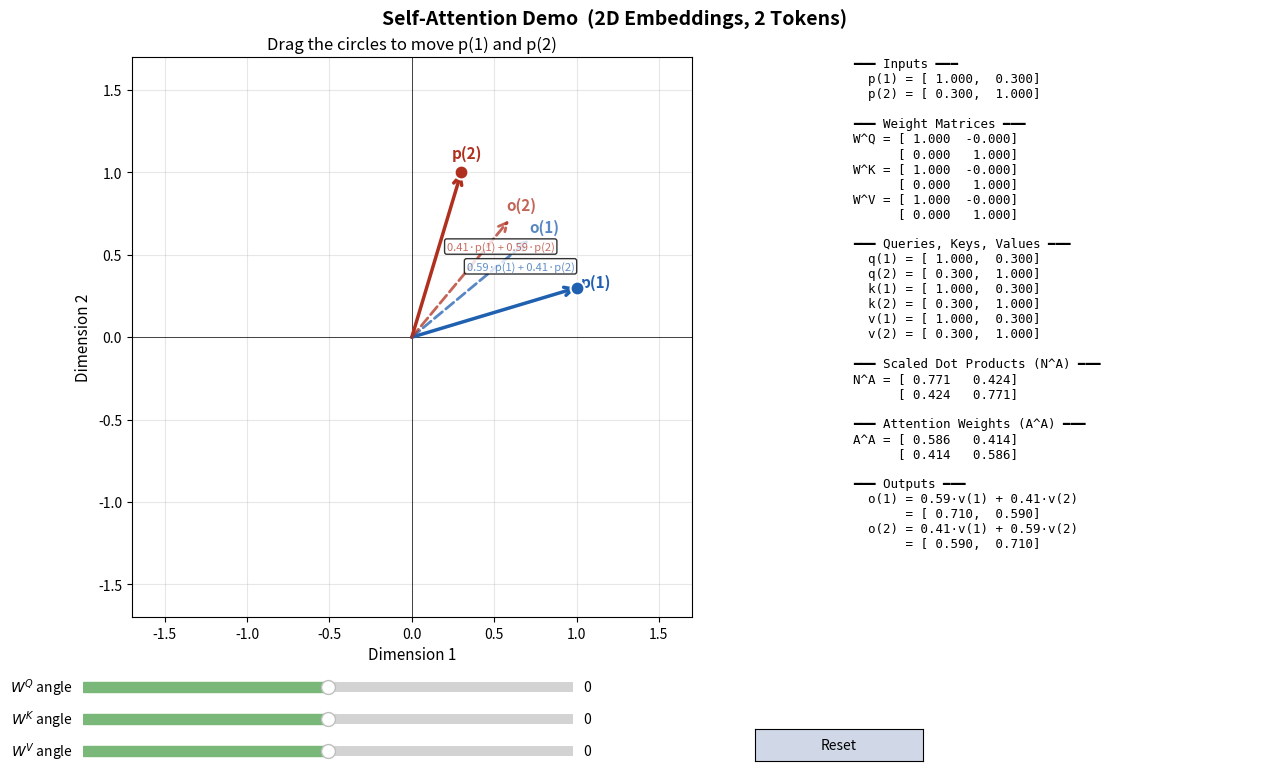

Python code for this plot:
"""
Self-Attention Demo with 2D Embedding Vectors
==============================================

Interactive visualization of the self-attention operation from Chapter 13.
Two input tokens are represented as 2D vectors. The query, key, and value
weight matrices (W^Q, W^K, W^V) can be adjusted with sliders.

Click and drag the tips of p(1) or p(2) to move the input vectors.

With identity weight matrices, Q=K=V=P, so the attention output is a
weighted combination of the input vectors, where the weights come from
the softmax of the (scaled) dot products between the inputs.

Equations (from Chapter 13):
  A^Q = W^Q P,  A^K = W^K P,  A^V = W^V P
  N^A = (1/sqrt(S^K)) [A^K]^T A^Q
  A^A = softmax(N^A, columns)
  A^O = A^V A^A
"""

import numpy as np
import matplotlib.pyplot as plt
from matplotlib.widgets import Slider, Button

# ── Attention computation ────────────────────────────────────────────

def softmax_columns(M):
    """Softmax over each column of M."""
    e = np.exp(M - M.max(axis=0, keepdims=True))
    return e / e.sum(axis=0, keepdims=True)

def self_attention(P, WQ, WK, WV):
    """
    Compute self-attention on input matrix P (2xT).
    Returns dict with all intermediate and final results.
    """
    AQ = WQ @ P
    AK = WK @ P
    AV = WV @ P
    SK = AK.shape[0]
    NA = (AK.T @ AQ) / np.sqrt(SK)
    AA = softmax_columns(NA)
    AO = AV @ AA
    return dict(AQ=AQ, AK=AK, AV=AV, NA=NA, AA=AA, AO=AO)

# ── State ────────────────────────────────────────────────────────────

# Two input tokens as 2D vectors (mutable state)
p1 = np.array([1.0, 0.3])
p2 = np.array([0.3, 1.0])

# Drag state
dragging = None        # None, 'p1', or 'p2'
GRAB_RADIUS = 0.15     # data-units; how close click must be to a tip

# ── Helper: rotation matrix from angle in degrees ────────────────────

def rot(deg):
    """2x2 rotation matrix for angle in degrees."""
    r = np.radians(deg)
    c, s = np.cos(r), np.sin(r)
    return np.array([[c, -s], [s, c]])

# ── Figure layout ────────────────────────────────────────────────────

fig = plt.figure(figsize=(14, 8))
fig.suptitle("Self-Attention Demo  (2D Embeddings, 2 Tokens)",
             fontsize=14, fontweight='bold')

# Main vector plot — takes most of the figure
ax = fig.add_axes([0.08, 0.22, 0.55, 0.70])

# Text panel for numerical results
ax_text = fig.add_axes([0.67, 0.22, 0.30, 0.70])
ax_text.axis('off')

# ── Sliders for W matrices only ──────────────────────────────────────

slider_color = '#d0d8e8'

ax_wq = fig.add_axes([0.12, 0.12, 0.35, 0.025])
ax_wk = fig.add_axes([0.12, 0.08, 0.35, 0.025])
ax_wv = fig.add_axes([0.12, 0.04, 0.35, 0.025])

s_wq = Slider(ax_wq, '$W^Q$ angle', -180, 180, valinit=0, color='#7ab87a')
s_wk = Slider(ax_wk, '$W^K$ angle', -180, 180, valinit=0, color='#7ab87a')
s_wv = Slider(ax_wv, '$W^V$ angle', -180, 180, valinit=0, color='#7ab87a')

# Reset button
ax_reset = fig.add_axes([0.60, 0.04, 0.12, 0.04])
btn_reset = Button(ax_reset, 'Reset', color=slider_color, hovercolor='#a0b0c8')

# ── Drawing ──────────────────────────────────────────────────────────

def draw_vector(ax, origin, vec, color, label, linestyle='-', linewidth=2.2,
                alpha=1.0):
    """Draw a vector as an arrow from origin."""
    ax.annotate('', xy=origin + vec, xytext=origin,
                arrowprops=dict(arrowstyle='->', color=color,
                                lw=linewidth, linestyle=linestyle,
                                mutation_scale=15, shrinkA=0, shrinkB=0,
                                alpha=alpha))
    # Label at the tip
    offset = vec / (np.linalg.norm(vec) + 1e-9) * 0.12
    ax.text(origin[0] + vec[0] + offset[0],
            origin[1] + vec[1] + offset[1],
            label, fontsize=11, fontweight='bold', color=color,
            ha='center', va='center', alpha=alpha)

def draw_handle(ax, pos, color):
    """Draw a draggable handle (circle) at a vector tip."""
    ax.plot(pos[0], pos[1], 'o', color=color, markersize=10,
            markeredgecolor='white', markeredgewidth=1.5, zorder=5)

def redraw():
    """Recompute attention and redraw everything."""
    P = np.column_stack([p1, p2])

    WQ = rot(s_wq.val)
    WK = rot(s_wk.val)
    WV = rot(s_wv.val)

    res = self_attention(P, WQ, WK, WV)
    AO = res['AO']
    AA = res['AA']
    o1, o2 = AO[:, 0], AO[:, 1]

    # ── Vector plot ──────────────────────────────────────────────
    ax.clear()
    lim = max(np.max(np.abs(P)), np.max(np.abs(AO)), 1.2) + 0.5
    ax.set_xlim(-lim, lim)
    ax.set_ylim(-lim, lim)
    ax.set_aspect('equal')
    ax.grid(True, alpha=0.3)
    ax.axhline(0, color='k', linewidth=0.5)
    ax.axvline(0, color='k', linewidth=0.5)
    ax.set_xlabel('Dimension 1', fontsize=11)
    ax.set_ylabel('Dimension 2', fontsize=11)
    ax.set_title('Drag the circles to move p(1) and p(2)', fontsize=12)

    origin = np.array([0.0, 0.0])

    # Input vectors (solid)
    draw_vector(ax, origin, p1, '#2060b0', 'p(1)', linewidth=2.5)
    draw_vector(ax, origin, p2, '#b03020', 'p(2)', linewidth=2.5)

    # Draggable handles at the tips
    draw_handle(ax, p1, '#2060b0')
    draw_handle(ax, p2, '#b03020')

    # Output vectors (dashed)
    draw_vector(ax, origin, o1, '#2060b0', 'o(1)', linestyle='--',
                linewidth=2.0, alpha=0.75)
    draw_vector(ax, origin, o2, '#b03020', 'o(2)', linestyle='--',
                linewidth=2.0, alpha=0.75)

    # Annotation near each output tip showing the weight decomposition
    for (out_vec, col_idx) in [(o1, 0), (o2, 1)]:
        w1, w2 = AA[0, col_idx], AA[1, col_idx]
        color = '#2060b0' if col_idx == 0 else '#b03020'
        ax.text(out_vec[0] - 0.05, out_vec[1] - 0.18,
                f'{w1:.2f}·p(1) + {w2:.2f}·p(2)',
                fontsize=8, color=color, alpha=0.7,
                ha='center', bbox=dict(boxstyle='round,pad=0.2',
                                       facecolor='white', alpha=0.8))

    # ── Text panel ───────────────────────────────────────────────
    ax_text.clear()
    ax_text.axis('off')

    def fmt_vec(v):
        return f'[{v[0]:6.3f}, {v[1]:6.3f}]'

    def fmt_mat(M, name, indent='  '):
        r0 = f'[{M[0,0]:6.3f}  {M[0,1]:6.3f}]'
        r1 = f'[{M[1,0]:6.3f}  {M[1,1]:6.3f}]'
        return f'{name} = {r0}\n{indent}    {r1}'

    lines = []
    lines.append('━━━ Inputs ━━━')
    lines.append(f'  p(1) = {fmt_vec(p1)}')
    lines.append(f'  p(2) = {fmt_vec(p2)}')
    lines.append('')
    lines.append('━━━ Weight Matrices ━━━')
    lines.append(fmt_mat(WQ, 'W^Q'))
    lines.append(fmt_mat(WK, 'W^K'))
    lines.append(fmt_mat(WV, 'W^V'))
    lines.append('')
    lines.append('━━━ Queries, Keys, Values ━━━')
    lines.append(f'  q(1) = {fmt_vec(res["AQ"][:,0])}')
    lines.append(f'  q(2) = {fmt_vec(res["AQ"][:,1])}')
    lines.append(f'  k(1) = {fmt_vec(res["AK"][:,0])}')
    lines.append(f'  k(2) = {fmt_vec(res["AK"][:,1])}')
    lines.append(f'  v(1) = {fmt_vec(res["AV"][:,0])}')
    lines.append(f'  v(2) = {fmt_vec(res["AV"][:,1])}')
    lines.append('')
    lines.append('━━━ Scaled Dot Products (N^A) ━━━')
    lines.append(fmt_mat(res['NA'], 'N^A'))
    lines.append('')
    lines.append('━━━ Attention Weights (A^A) ━━━')
    lines.append(fmt_mat(AA, 'A^A'))
    lines.append('')
    lines.append('━━━ Outputs ━━━')
    lines.append(f'  o(1) = {AA[0,0]:.2f}·v(1) + {AA[1,0]:.2f}·v(2)')
    lines.append(f'       = {fmt_vec(o1)}')
    lines.append(f'  o(2) = {AA[0,1]:.2f}·v(1) + {AA[1,1]:.2f}·v(2)')
    lines.append(f'       = {fmt_vec(o2)}')

    text = '\n'.join(lines)
    ax_text.text(0.0, 1.0, text, transform=ax_text.transAxes,
                 fontsize=9, fontfamily='monospace',
                 verticalalignment='top')

    fig.canvas.draw_idle()

# ── Mouse event handlers for click-and-drag ──────────────────────────

def on_press(event):
    """Start dragging if click is near a vector tip."""
    global dragging
    if event.inaxes is not ax:
        return
    click = np.array([event.xdata, event.ydata])

    # Check distance to each vector tip; pick the closer one
    d1 = np.linalg.norm(click - p1)
    d2 = np.linalg.norm(click - p2)

    # Scale grab radius with the current axis limits so it feels
    # consistent regardless of zoom level
    xlim = ax.get_xlim()
    grab = GRAB_RADIUS * (xlim[1] - xlim[0])

    if d1 < grab and d1 <= d2:
        dragging = 'p1'
    elif d2 < grab:
        dragging = 'p2'
    else:
        dragging = None

def on_motion(event):
    """Update the dragged vector tip to follow the mouse."""
    global p1, p2
    if dragging is None or event.inaxes is not ax:
        return
    new_pos = np.array([event.xdata, event.ydata])
    if dragging == 'p1':
        p1[:] = new_pos
    else:
        p2[:] = new_pos
    redraw()

def on_release(event):
    """Stop dragging."""
    global dragging
    dragging = None

fig.canvas.mpl_connect('button_press_event', on_press)
fig.canvas.mpl_connect('motion_notify_event', on_motion)
fig.canvas.mpl_connect('button_release_event', on_release)

# ── Slider callbacks ─────────────────────────────────────────────────

for s in [s_wq, s_wk, s_wv]:
    s.on_changed(lambda val: redraw())

def reset(event):
    global p1, p2
    p1[:] = [1.0, 0.3]
    p2[:] = [0.3, 1.0]
    for s in [s_wq, s_wk, s_wv]:
        s.reset()
    redraw()

btn_reset.on_clicked(reset)

# ── Initial draw and show ────────────────────────────────────────────

redraw()
plt.show()
